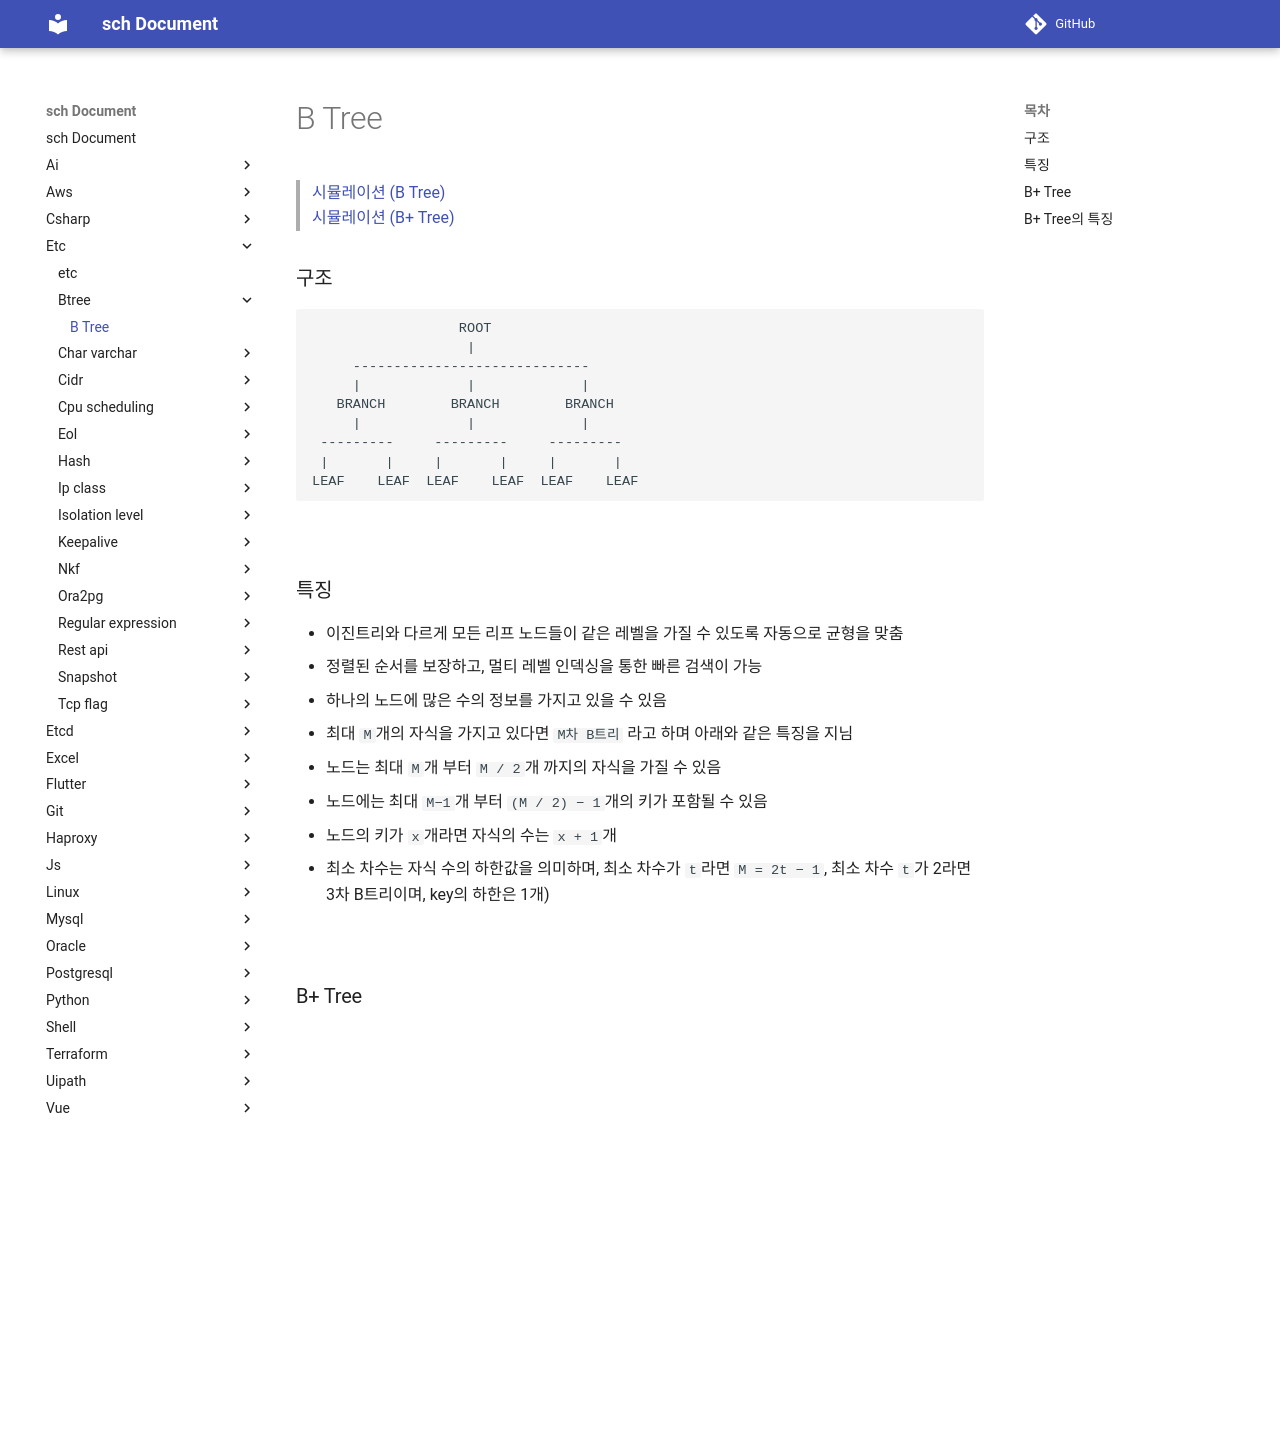

repository: sch6393/sch · page: etc/btree/index.html · generator: mkdocs

B Tree
===
>[시뮬레이션 (B Tree)](https://www.cs.usfca.edu/~galles/visualization/BTree.html)<br>[시뮬레이션 (B+ Tree)](https://www.cs.usfca.edu/~galles/visualization/BPlusTree.html)

### 구조
```
                  ROOT
                   |
     -----------------------------
     |             |             |
   BRANCH        BRANCH        BRANCH
     |             |             |
 ---------     ---------     ---------
 |       |     |       |     |       |
LEAF    LEAF  LEAF    LEAF  LEAF    LEAF
```

<br>

### 특징
* 이진트리와 다르게 모든 리프 노드들이 같은 레벨을 가질 수 있도록 자동으로 균형을 맞춤
* 정렬된 순서를 보장하고, 멀티 레벨 인덱싱을 통한 빠른 검색이 가능
* 하나의 노드에 많은 수의 정보를 가지고 있을 수 있음
* 최대 `M`개의 자식을 가지고 있다면 `M차 B트리` 라고 하며 아래와 같은 특징을 지님
  1. 노드는 최대 `M`개 부터 `M / 2`개 까지의 자식을 가질 수 있음
  1. 노드에는 최대 `M−1`개 부터 `(M / 2) − 1`개의 키가 포함될 수 있음
  1. 노드의 키가 `x`개라면 자식의 수는 `x + 1`개
  1. 최소 차수는 자식 수의 하한값을 의미하며, 최소 차수가 `t`라면 `M = 2t − 1`, 최소 차수 `t`가 2라면 3차 B트리이며, key의 하한은 1개)

<br>

### B+ Tree
* B+ 트리는 B 트리와 거의 동일하지만 아래와 같은 차이점이 있음
  1. 리프 노드를 리프 노드에 연결하는 포인터가 있음
  1. 리프 노드에만 데이터 유지

<br>

### B+ Tree의 특징
* 범위 검색에 좋음 (리프 노드만 보면 되기 때문)
* 자식 노드에는 키만 있기 때문에 많은 키가 페이지 (블록) 에 배치되어 계층 구조가 줄어들고 이로 인해 계산량이 줄어듬

<br>
